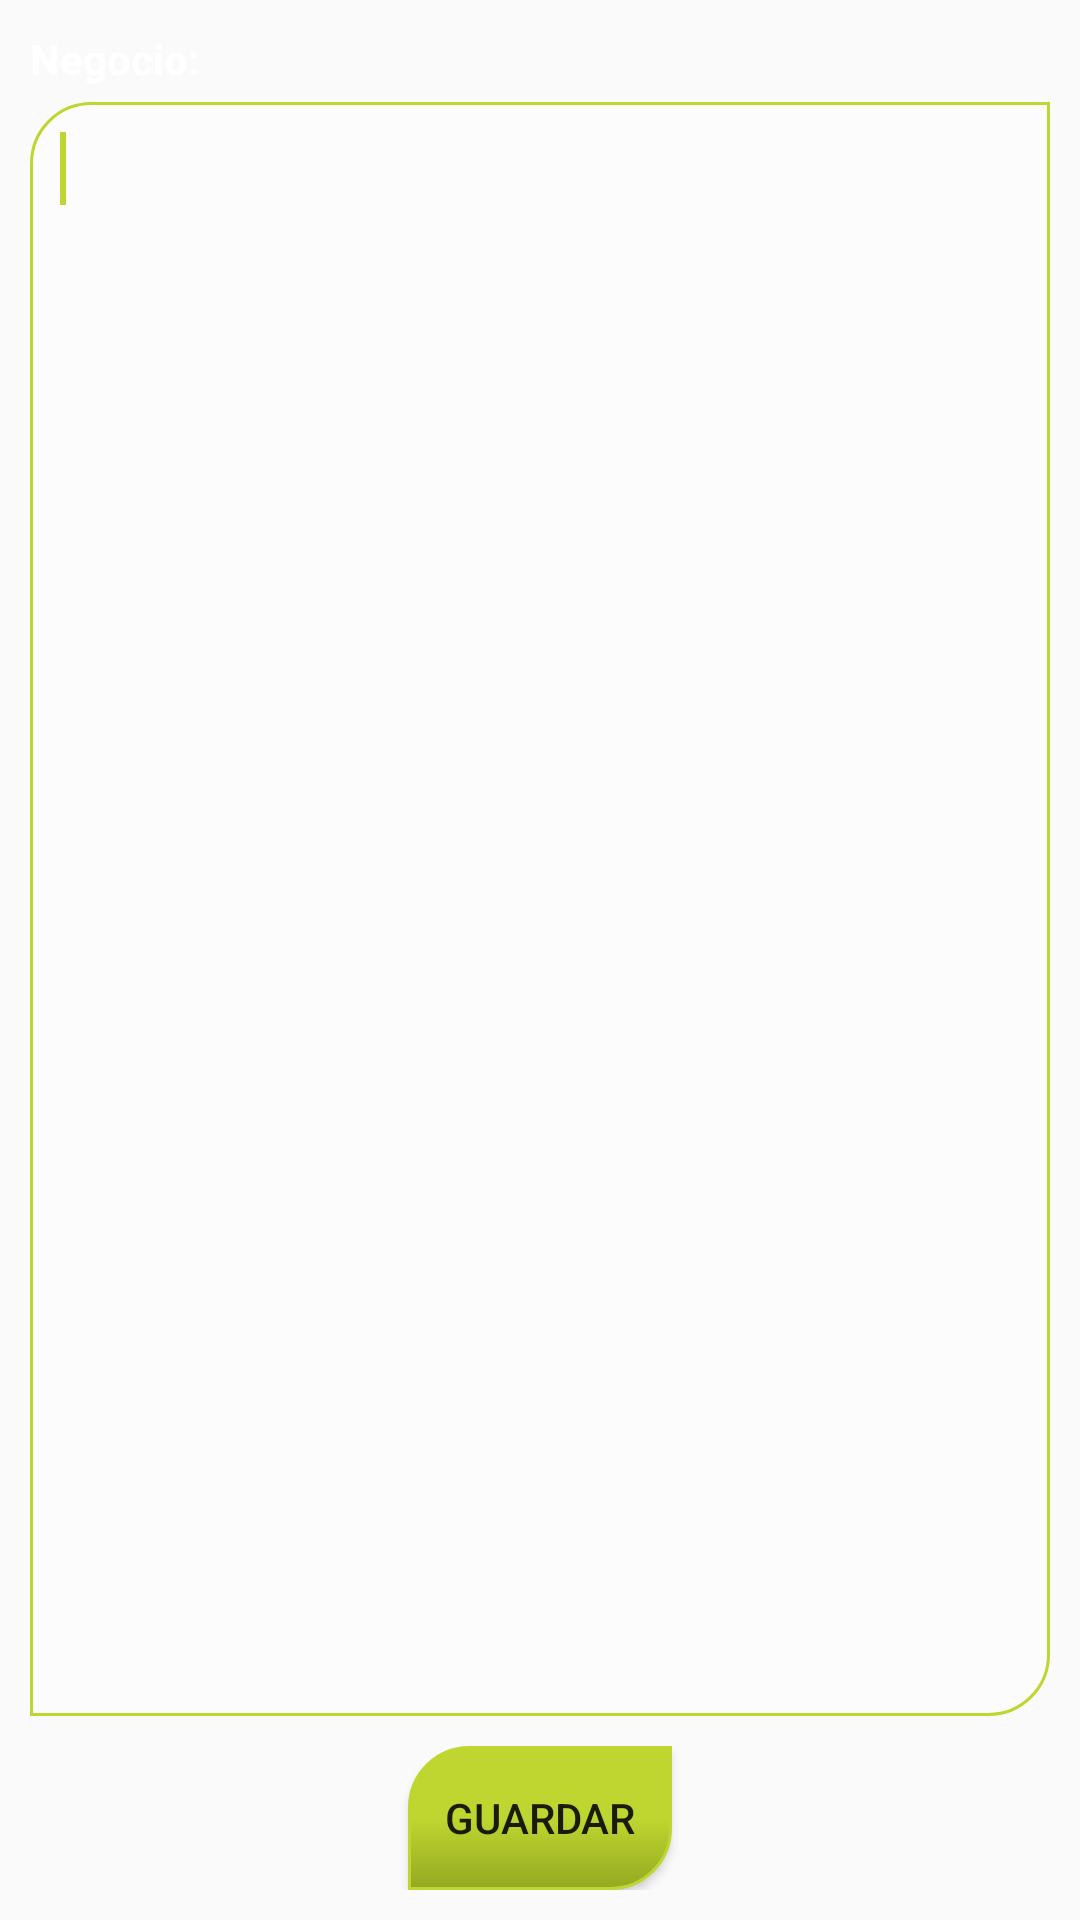

Layout XML and referenced resources for this Android screen:
<!-- AndroidManifest.xml: application theme Theme.SgprTheme -->
<!-- res/layout/fragment_observaciones.xml -->
<?xml version="1.0" encoding="utf-8"?>
<RelativeLayout xmlns:android="http://schemas.android.com/apk/res/android"
    android:layout_width="match_parent"
    android:layout_height="fill_parent"
    android:gravity="center_horizontal"
    android:orientation="vertical"
    android:padding="10dp" >

    <LinearLayout
        android:layout_width="match_parent"
        android:layout_height="wrap_content"
        android:id="@+id/ll_title"
        android:layout_alignParentTop="true"
        android:layout_marginBottom="5dp" >

        <TextView
            android:id="@+id/tv_nombre_negocio_titulo_obs"
            android:layout_width="wrap_content"
            android:layout_height="wrap_content"
            android:paddingRight="10dp"
            android:text="@string/negocio"
            android:textColor="@color/blanco"
            android:textStyle="bold" />

        <TextView
            android:id="@+id/tv_nombre_negocio_obs"
            android:layout_width="wrap_content"
            android:layout_height="wrap_content"
            android:textColor="@color/blanco" />
    </LinearLayout>
    
    <EditText
        android:id="@+id/et_observaciones"
        android:layout_width="match_parent"
        android:layout_height="wrap_content"
        android:layout_above="@+id/btn_fin_observaciones"
        android:ems="10"
        android:inputType="textMultiLine"
        android:background="@drawable/borde_textview"
        android:textColor="@color/blanco"
        android:gravity="top|left"
        android:maxLength="400"
        android:layout_below="@+id/ll_title" >

        <requestFocus />
    </EditText>

    <Button
        android:id="@+id/btn_fin_observaciones"
        android:layout_width="wrap_content"
        android:layout_height="wrap_content"
        android:layout_alignParentBottom="true"
        android:layout_centerHorizontal="true"
        android:background="@drawable/estilo_botones"
        android:text="@string/texto_guardar"
        android:layout_marginTop="10dp" />

</RelativeLayout>
<!-- resources referenced by this layout -->
<resources>
  <color name="blanco">#FFFFFF</color>
  <!-- drawable borde_textview (drawable) -->
  <?xml version="1.0" encoding="utf-8"?>
  <shape xmlns:android="http://schemas.android.com/apk/res/android" >
  
      <solid android:color="#40ffffff" />
  
      <stroke
          android:width="1dp"
          android:color="@color/kolbi_verde_claro" />
  
      <corners
          android:bottomRightRadius="20dp"
          android:topLeftRadius="20dp" />
  
      <padding
          android:bottom="10dp"
          android:left="10dp"
          android:right="10dp"
          android:top="10dp" />
  
  </shape>
  <string name="negocio">Negocio:</string>
  <string name="texto_guardar">Guardar</string>
  <color name="kolbi_verde_claro">#BFD630</color>
  <style name="Widget.SgprTheme.ActionBar" parent="Widget.AppCompat.Light.ActionBar.Solid.Inverse">
  	    <item name="android:background">@color/kolbi_verde</item>
  	    <item name="background">@color/kolbi_verde</item>
  	    <item name="titleTextStyle">@style/Theme.sgpr.ActionBar.TitleTextStyle</item>
  	</style>
  <style name="Sgpr.ActionBarTabStyle" parent="@style/Widget.AppCompat.Light.ActionBar.TabView">
  	    <item name="android:background">@drawable/tab_selector</item>
  	</style>
  <style name="Theme.sgpr.ActionBar.TitleTextStyle" parent="TextAppearance.AppCompat.Widget.ActionBar.Title">
          <item name="android:textColor">@color/blanco</item>
          <item name="android:textSize">@dimen/tamano_texto</item>
      </style>
  <style name="Sgpr.DropDownNav" parent="@android:style/Widget.Holo.Spinner">
      	<item name="android:popupBackground">@color/negro</item>
  	</style>
  <style name="Sgpr.ProgressBar.Horizontal.Custom" parent="android:Widget.ProgressBar.Horizontal">
  	  <item name="android:indeterminateOnly">false</item>
        <item name="android:progressDrawable">@drawable/degradado_loading_bar</item>
      </style>
  <style name="TabBar" parent="@style/Widget.AppCompat.ActionBar.TabBar">
          <item name="android:background">@color/negro</item>
          <item name="background">@color/negro</item>
      </style>
  <color name="kolbi_verde">#00948F</color>
  <!-- drawable tab_selector (drawable) -->
  <selector xmlns:android="http://schemas.android.com/apk/res/android">
      
      <item android:state_focused="false" android:state_selected="false" android:state_pressed="false" android:drawable="@color/tab_background" />
      <item android:state_focused="false" android:state_selected="true"  android:state_pressed="false" android:drawable="@drawable/selected_tab_background" />
  </selector>
  <dimen name="tamano_texto">16sp</dimen>
  <color name="negro">#000000</color>
  <color name="tab_background">#111111</color>
  <!-- drawable selected_tab_background (drawable) -->
  <?xml version="1.0" encoding="utf-8"?>
  <layer-list xmlns:android="http://schemas.android.com/apk/res/android">
      <item android:top="-4dp" android:left="-4dp" android:right="-4dp">
          <shape>
              <solid android:color="@color/tab_background"/>
              <stroke android:color="@color/kolbi_verde_claro" android:width="3dp"/>
          </shape>
      </item>
  </layer-list>
</resources>
